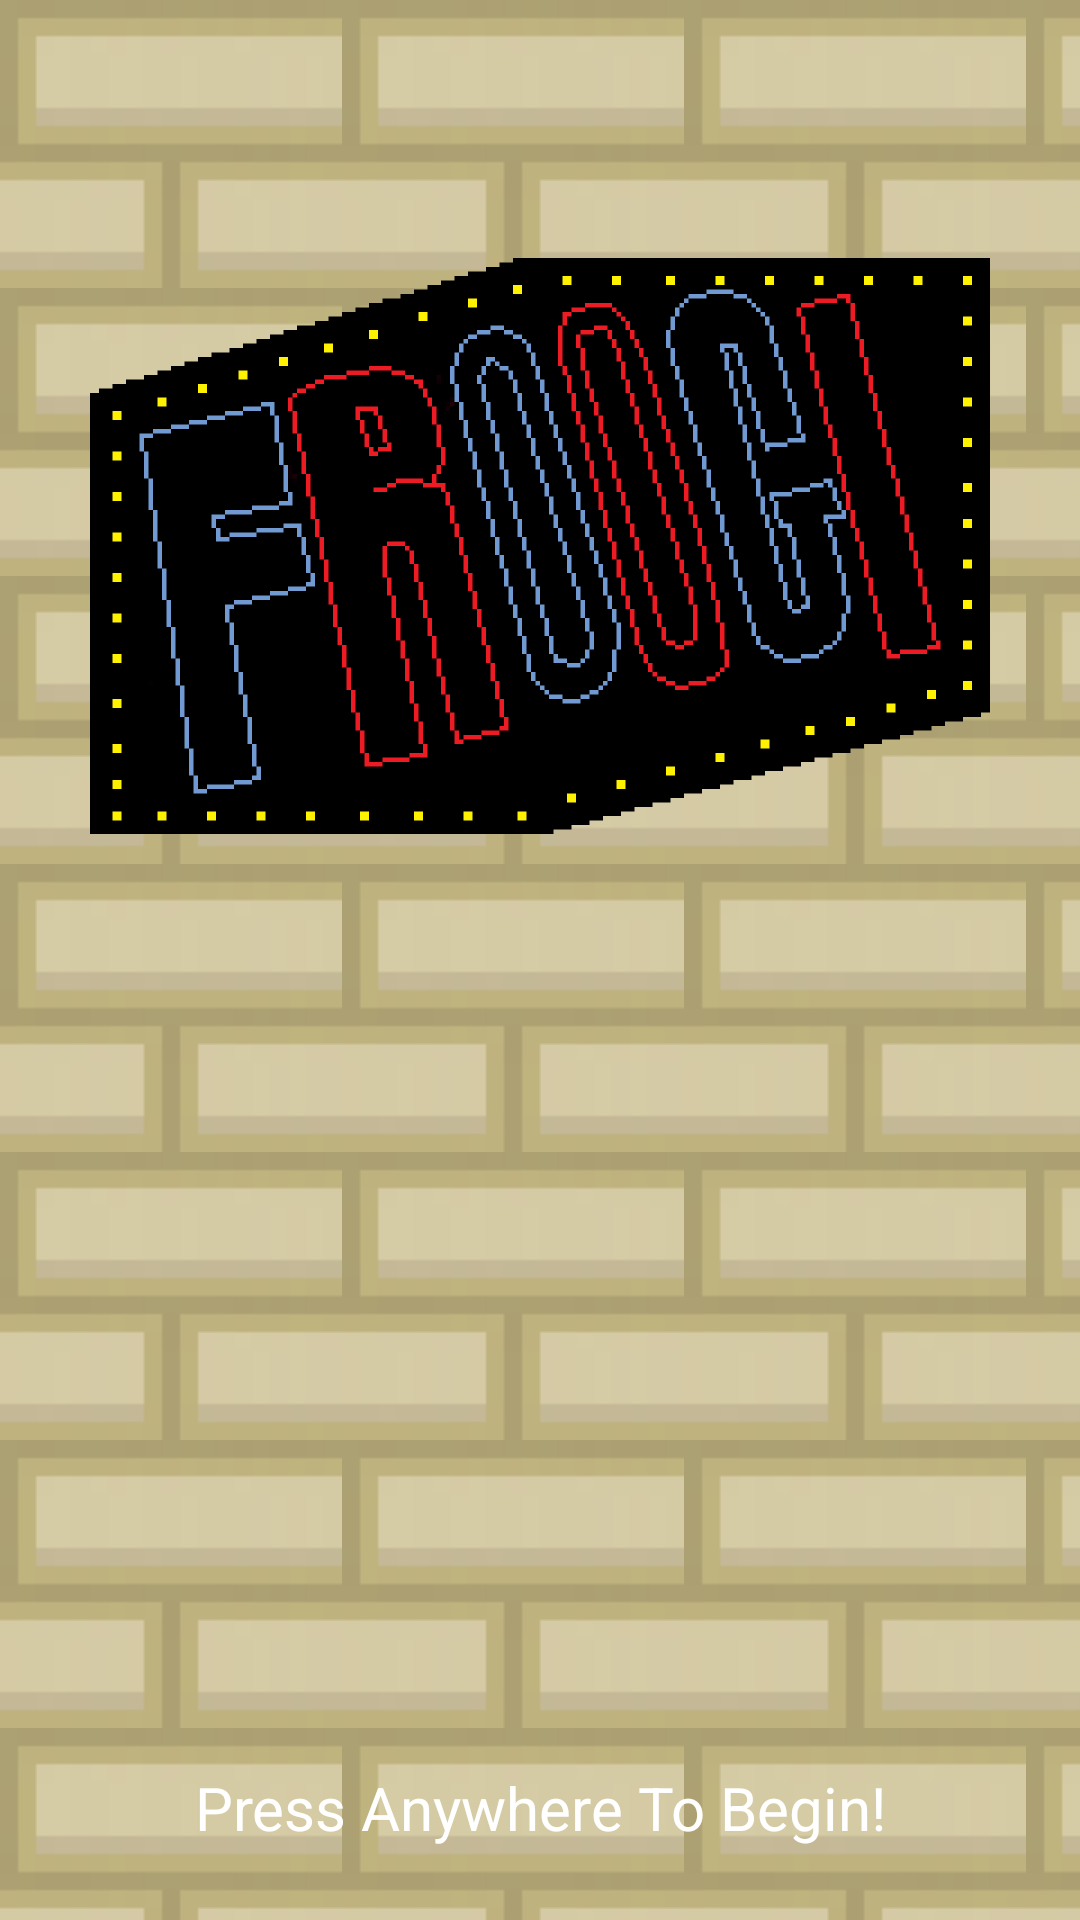

Layout XML and referenced resources for this Android screen:
<!-- AndroidManifest.xml: application theme Theme.BocchiFrog -->
<!-- res/layout/activity_main.xml -->
<?xml version="1.0" encoding="utf-8"?>

<androidx.constraintlayout.widget.ConstraintLayout xmlns:android="http://schemas.android.com/apk/res/android"
    xmlns:app="http://schemas.android.com/apk/res-auto"
    xmlns:tools="http://schemas.android.com/tools"
    android:layout_width="match_parent"
    android:layout_height="match_parent"
    tools:context=".MainActivity"
    android:id="@+id/welcome_screen"
    android:background="@drawable/tiling_repeating" >

    <ImageView
        android:id="@+id/imageView2"
        android:layout_width="300dp"
        android:layout_height="300dp"
        android:layout_marginTop="32dp"
        app:layout_constraintEnd_toEndOf="parent"
        app:layout_constraintHorizontal_bias="0.5"
        app:layout_constraintStart_toStartOf="parent"
        app:layout_constraintTop_toTopOf="parent"
        app:srcCompat="@drawable/welcome_sign" />

    <TextView
        android:id="@+id/welcome_text"
        android:layout_width="match_parent"
        android:layout_height="wrap_content"
        android:layout_marginBottom="24dp"
        android:gravity="center"
        android:text="@string/welcome_press_hint_text"
        android:textColor="@color/white"
        android:textSize="20sp"
        app:layout_constraintBottom_toBottomOf="parent" />

</androidx.constraintlayout.widget.ConstraintLayout>
<!-- resources referenced by this layout -->
<resources>
  <!-- drawable tiling_repeating (drawable) -->
  <?xml version="1.0" encoding="utf-8"?>
  
  <bitmap xmlns:android="http://schemas.android.com/apk/res/android"
      android:src="@drawable/tiling"
      android:tileMode="repeat" />
  <!-- drawable welcome_sign: png bitmap (drawable, 14977 bytes) -->
  <string name="welcome_press_hint_text">Press Anywhere To Begin!</string>
  <style name="Theme.BocchiFrog" parent="Theme.MaterialComponents.DayNight.DarkActionBar">
          
          <item name="colorPrimary">@color/purple_500</item>
          <item name="colorPrimaryVariant">@color/purple_700</item>
          <item name="colorOnPrimary">@color/white</item>
          
          <item name="colorSecondary">@color/teal_200</item>
          <item name="colorSecondaryVariant">@color/teal_700</item>
          <item name="colorOnSecondary">@color/black</item>
          
          <item name="android:statusBarColor">?attr/colorPrimaryVariant</item>
          
      </style>
  <!-- drawable tiling: png bitmap (drawable, 682 bytes) -->
  <!-- not gathered from this repository: default colours our renderer supplied (Android Studio template values) -->
  <color name="purple_500">#FF6200EE</color>
  <color name="purple_700">#FF3700B3</color>
  <color name="teal_200">#FF03DAC5</color>
  <color name="teal_700">#FF018786</color>
  <color name="black">#FF000000</color>
  <color name="white">#FFFFFFFF</color>
</resources>
